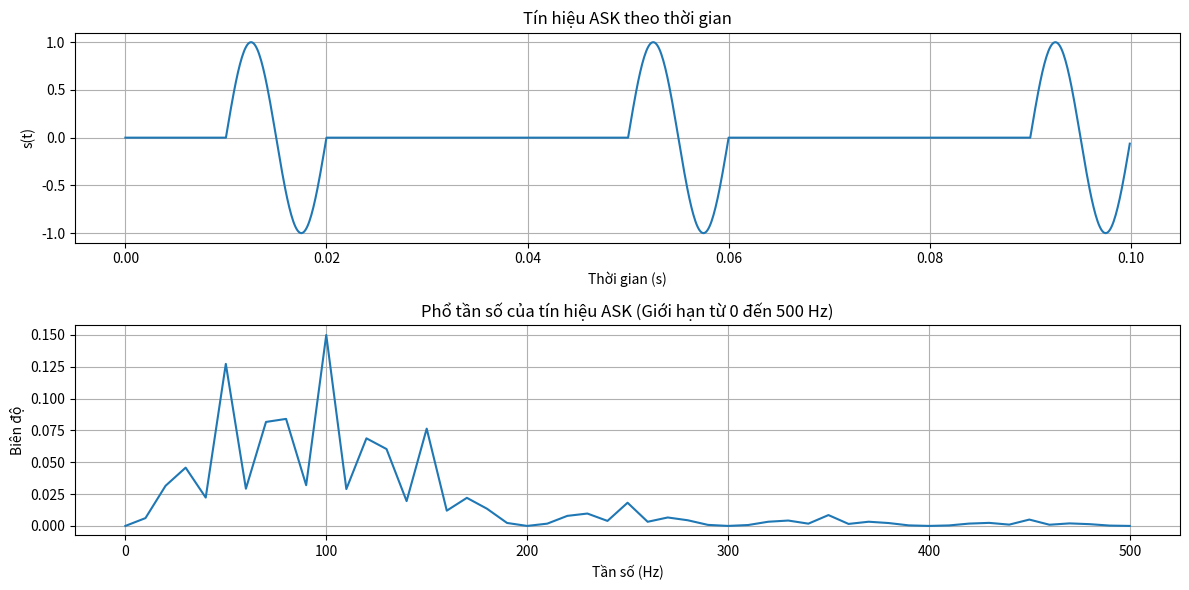
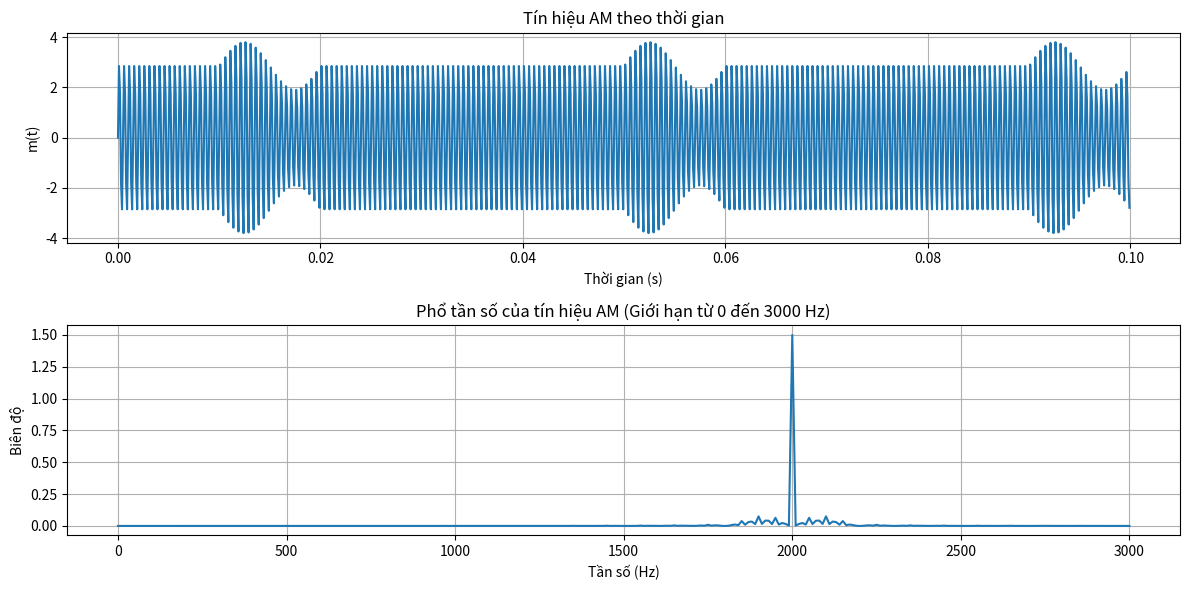
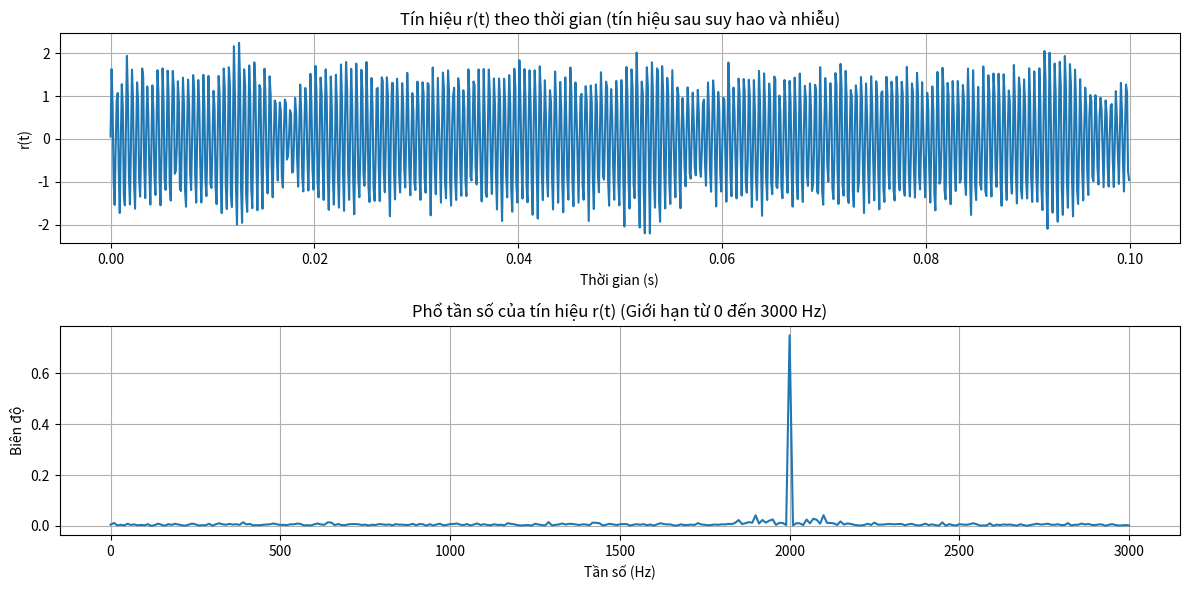
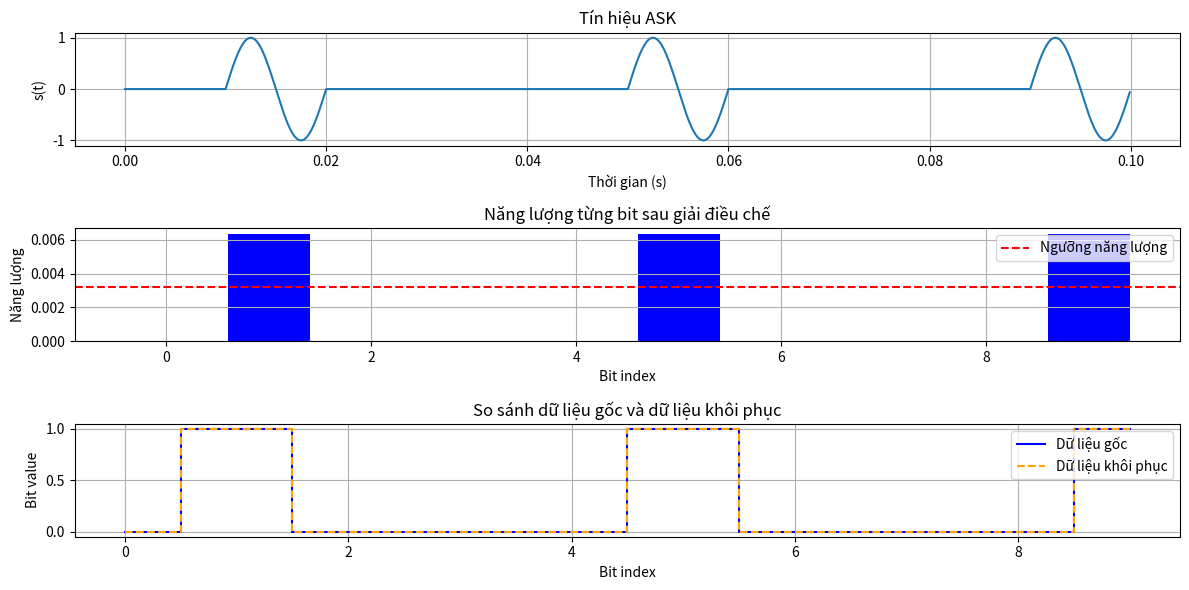
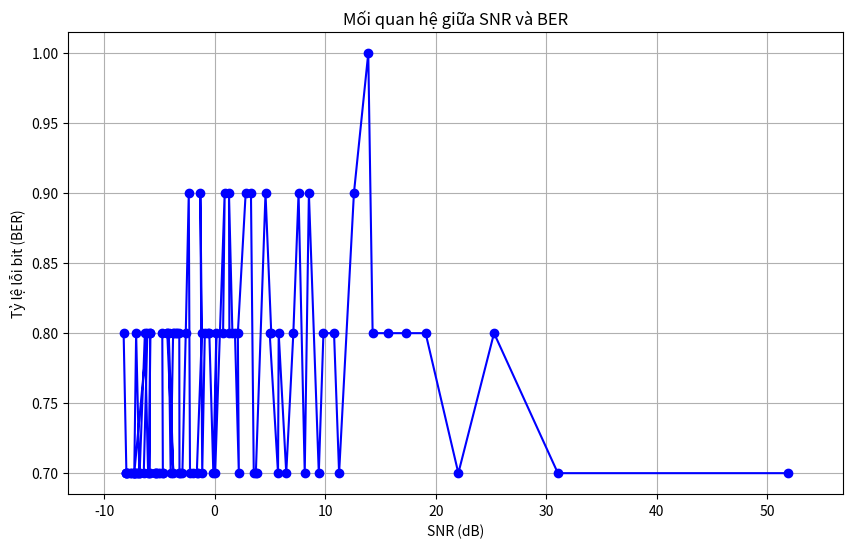

The matplotlib source for these figures, in order:
import numpy as np
import matplotlib.pyplot as plt
from scipy.signal import butter, filtfilt

# ----------------------
# PHẦN 1a: Điều chế ASK
# ----------------------

# Tham số
A = 1  # Biên độ sóng cơ sở
f = 100  # Tần số sóng cơ sở (Hz)
bit_rate = 100  # Tốc độ truyền bit (bit/s)
fs = 10000  # Tần số lấy mẫu (Hz)
w0 = 0  # Pha ban đầu

# Tạo dữ liệu 10 bit ngẫu nhiên
np.random.seed(42)  # Để đảm bảo kết quả lặp lại
data = np.random.randint(0, 2, 10)
print("Dữ liệu 10 bit ngẫu nhiên:", data)

# Thời gian của mỗi bit
T_bit = 1 / bit_rate  # Thời gian của mỗi bit (s)
t = np.linspace(0, len(data) * T_bit, int(len(data) * fs * T_bit), endpoint=False)

# Tạo tín hiệu ASK
s_t = np.zeros_like(t)
for i, bit in enumerate(data):
    start_idx = int(i * T_bit * fs)
    end_idx = int((i + 1) * T_bit * fs)
    n_t = bit
    s_t[start_idx:end_idx] = A * n_t * np.sin(2 * np.pi * f * t[start_idx:end_idx] + w0)

# Biểu diễn tín hiệu ASK theo thời gian
plt.figure(figsize=(12, 6))
plt.subplot(2, 1, 1)
plt.title("Tín hiệu ASK theo thời gian")
plt.plot(t, s_t)
plt.xlabel("Thời gian (s)")
plt.ylabel("s(t)")
plt.grid(True)

# Phân tích phổ tần số (giới hạn tần số hiển thị)
fft_vals = np.fft.fft(s_t)
fft_freqs = np.fft.fftfreq(len(t), d=1 / fs)
fft_magnitude = np.abs(fft_vals) / len(t)
max_freq = 500  # Giới hạn tần số hiển thị (Hz)
idx_limit = np.where(fft_freqs > max_freq)[0][0]  # Chỉ số tương ứng với max_freq

# Biểu diễn phổ tần số với giới hạn
plt.subplot(2, 1, 2)
plt.title("Phổ tần số của tín hiệu ASK (Giới hạn từ 0 đến 500 Hz)")
plt.plot(fft_freqs[:idx_limit], fft_magnitude[:idx_limit])
plt.xlabel("Tần số (Hz)")
plt.ylabel("Biên độ")
plt.grid(True)
plt.tight_layout()
plt.show()

# ----------------------
# PHẦN 1b: Điều chế AM
# ----------------------

# Tham số sóng mang AM
C = 3  # Biên độ sóng mang
fc = 2000  # Tần số sóng mang (Hz)

# Tạo tín hiệu AM
m_t = (C + s_t) * np.sin(2 * np.pi * fc * t + w0)

# Biểu diễn tín hiệu AM theo thời gian
plt.figure(figsize=(12, 6))  # Mở cửa sổ mới
plt.subplot(2, 1, 1)
plt.title("Tín hiệu AM theo thời gian")
plt.plot(t, m_t)
plt.xlabel("Thời gian (s)")
plt.ylabel("m(t)")
plt.grid(True)

# Phân tích phổ tần số của tín hiệu AM
fft_vals_am = np.fft.fft(m_t)
fft_freqs_am = np.fft.fftfreq(len(t), d=1 / fs)
fft_magnitude_am = np.abs(fft_vals_am) / len(t)
max_freq_am = 3000  # Giới hạn tần số hiển thị (Hz)
idx_limit_am = np.where(fft_freqs_am > max_freq_am)[0][0]  # Chỉ số tương ứng với max_freq_am

# Biểu diễn phổ tần số AM
plt.subplot(2, 1, 2)
plt.title("Phổ tần số của tín hiệu AM (Giới hạn từ 0 đến 3000 Hz)")
plt.plot(fft_freqs_am[:idx_limit_am], fft_magnitude_am[:idx_limit_am])
plt.xlabel("Tần số (Hz)")
plt.ylabel("Biên độ")
plt.grid(True)
plt.tight_layout()
plt.show()

# ----------------------
# PHẦN 1c: Tín hiệu r(t) với nhiễu và suy hao
# ----------------------

# Tham số nhiễu và suy hao
lo = 0.5  # Hệ số suy hao tín hiệu
An = 0.2  # Cường độ nhiễu

# Tạo tín hiệu nhiễu AWGN
N_t = An * np.random.normal(0, 1, len(t))  # Nhiễu trung bình 0, phương sai 1

# Tạo tín hiệu r(t)
r_t = lo * (C + s_t) * np.sin(2 * np.pi * fc * t + w0) + N_t

# Biểu diễn tín hiệu r(t) theo thời gian
plt.figure(figsize=(12, 6))
plt.subplot(2, 1, 1)
plt.title("Tín hiệu r(t) theo thời gian (tín hiệu sau suy hao và nhiễu)")
plt.plot(t, r_t)
plt.xlabel("Thời gian (s)")
plt.ylabel("r(t)")
plt.grid(True)

# Phân tích phổ tần số của r(t)
fft_vals_r = np.fft.fft(r_t)
fft_freqs_r = np.fft.fftfreq(len(t), d=1 / fs)
fft_magnitude_r = np.abs(fft_vals_r) / len(t)
max_freq_r = 3000  # Giới hạn tần số hiển thị (Hz)
idx_limit_r = np.where(fft_freqs_r > max_freq_r)[0][0]  # Chỉ số tương ứng với max_freq_r

# Biểu diễn phổ tần số r(t)
plt.subplot(2, 1, 2)
plt.title("Phổ tần số của tín hiệu r(t) (Giới hạn từ 0 đến 3000 Hz)")
plt.plot(fft_freqs_r[:idx_limit_r], fft_magnitude_r[:idx_limit_r])
plt.xlabel("Tần số (Hz)")
plt.ylabel("Biên độ")
plt.grid(True)
plt.tight_layout()
plt.show()

# ----------------------
# PHẦN 1d: Giải điều chế ASK và tính tỷ lệ lỗi bit
# ----------------------

# Chuẩn bị tín hiệu để giải điều chế (từ phần 1a)
demod_signal = s_t

# Tính tích phân mức năng lượng từng bit
recovered_bits = []
for i in range(len(data)):
    # Lấy đoạn tín hiệu tương ứng với một bit
    start_idx = int(i * T_bit * fs)
    end_idx = int((i + 1) * T_bit * fs)
    signal_segment = demod_signal[start_idx:end_idx]

    # Tính mức năng lượng của đoạn tín hiệu
    energy = np.trapezoid(np.abs(signal_segment), dx=1 / fs)  # Lấy tích phân

    # Ngưỡng năng lượng để quyết định bit (bit 1 hoặc bit 0)
    threshold = (2 * A / (np.pi * f)) / 2  # Trung bình giá trị năng lượng lý thuyết của bit 1 và 0

    # So sánh mức năng lượng với ngưỡng để xác định bit
    recovered_bits.append(1 if energy > threshold else 0)

# So sánh dữ liệu gốc và dữ liệu khôi phục
data_recovered = np.array(recovered_bits)
errors = np.sum(data != data_recovered)  # Số bit lỗi
ber = errors / len(data)  # Tỷ lệ lỗi bit (BER)

# Hiển thị kết quả
print("Dữ liệu gốc:       ", data)
print("Dữ liệu khôi phục: ", data_recovered)
print(f"Số bit lỗi: {errors}")
print(f"Tỷ lệ lỗi bit (BER): {ber}")

# Biểu diễn tín hiệu đã giải điều chế và dữ liệu khôi phục
plt.figure(figsize=(12, 6))

# Biểu diễn tín hiệu ASK
plt.subplot(3, 1, 1)
plt.title("Tín hiệu ASK")
plt.plot(t, s_t)
plt.xlabel("Thời gian (s)")
plt.ylabel("s(t)")
plt.grid(True)

# Biểu diễn tín hiệu tích phân mức năng lượng từng bit
energy_levels = []
for i in range(len(data)):
    start_idx = int(i * T_bit * fs)
    end_idx = int((i + 1) * T_bit * fs)
    segment = demod_signal[start_idx:end_idx]
    energy_levels.append(np.trapezoid(np.abs(segment), dx=1 / fs))

plt.subplot(3, 1, 2)
plt.title("Năng lượng từng bit sau giải điều chế")
plt.bar(range(len(data)), energy_levels, color="blue")
plt.axhline(y=threshold, color="red", linestyle="--", label="Ngưỡng năng lượng")
plt.xlabel("Bit index")
plt.ylabel("Năng lượng")
plt.legend()
plt.grid(True)

# Biểu diễn dữ liệu gốc và dữ liệu khôi phục
plt.subplot(3, 1, 3)
plt.title("So sánh dữ liệu gốc và dữ liệu khôi phục")
plt.step(range(len(data)), data, label="Dữ liệu gốc", where="mid", color="blue")
plt.step(range(len(data)), data_recovered, label="Dữ liệu khôi phục", where="mid", color="orange", linestyle="--")
plt.xlabel("Bit index")
plt.ylabel("Bit value")
plt.legend()
plt.grid(True)

plt.tight_layout()
plt.show()


# ----------------------
# PHẦN 1e: Mối quan hệ giữa SNR và BER
# ----------------------

# Hàm tính tỷ lệ lỗi bit (BER)
def calculate_ber(data, signal, noise_level, lo, fs, T_bit, A):
    # Thêm nhiễu vào tín hiệu
    noise = noise_level * np.random.normal(0, 1, len(signal))
    r_t = lo * signal + noise

    # Nhân với sóng mang để giải điều chế
    r_t_mult = r_t * np.sin(2 * np.pi * f * t + w0)

    # Lọc thông thấp (Low-pass filter)
    fft_vals_mult = np.fft.fft(r_t_mult)
    fft_freqs_mult = np.fft.fftfreq(len(t), d=1 / fs)
    fft_vals_mult[np.abs(fft_freqs_mult) > f] = 0
    z_t = np.fft.ifft(fft_vals_mult).real

    # Khôi phục tín hiệu s(t)
    recovered_s_t = (2 * z_t / (lo * A)) - A

    # Giải điều chế ASK
    recovered_bits = []
    for i in range(len(data)):
        start_idx = int(i * T_bit * fs)
        end_idx = int((i + 1) * T_bit * fs)
        segment = recovered_s_t[start_idx:end_idx]
        energy = np.trapezoid(np.abs(segment), dx=1 / fs)  # Lấy tích phân năng lượng
        threshold = np.mean(energy_levels) # Ngưỡng năng lượng
        recovered_bits.append(1 if energy > threshold else 0)

    # So sánh dữ liệu gốc và dữ liệu khôi phục
    recovered_bits = np.array(recovered_bits)
    errors = np.sum(data != recovered_bits)
    ber = errors / len(data)
    return ber, noise


# Tham số tín hiệu và nhiễu
snr_values = []  # Giá trị SNR (dB)
ber_values = []  # Tỷ lệ lỗi bit (BER)
# noise_levels = np.linspace(0.05, 2, 20)  # Các mức nhiễu
noise_levels = np.linspace(0.001, 1, 100)  # Các mức nhiễu

snr_values = []  # Giá trị SNR (dB)
ber_values = []  # Tỷ lệ lỗi bit (BER)

for noise_level in noise_levels:
    ber, noise = calculate_ber(data, s_t, noise_level, lo, fs, T_bit, A)

    # Tính SNR
    signal_power = np.mean(s_t ** 2)  # Công suất tín hiệu
    noise_power = np.mean(noise ** 2)  # Công suất nhiễu
    snr_linear = signal_power / noise_power
    snr_db = 10 * np.log10(snr_linear)  # Chuyển sang đơn vị dB

    snr_values.append(snr_db)
    ber_values.append(ber)

# Biểu diễn mối quan hệ SNR và BER
plt.figure(figsize=(10, 6))
plt.plot(snr_values, ber_values, marker='o', linestyle='-', color='b')
plt.title("Mối quan hệ giữa SNR và BER")
plt.xlabel("SNR (dB)")
plt.ylabel("Tỷ lệ lỗi bit (BER)")
plt.grid(True)
plt.xlim(min(snr_values) - 5, max(snr_values) + 5)
plt.show()